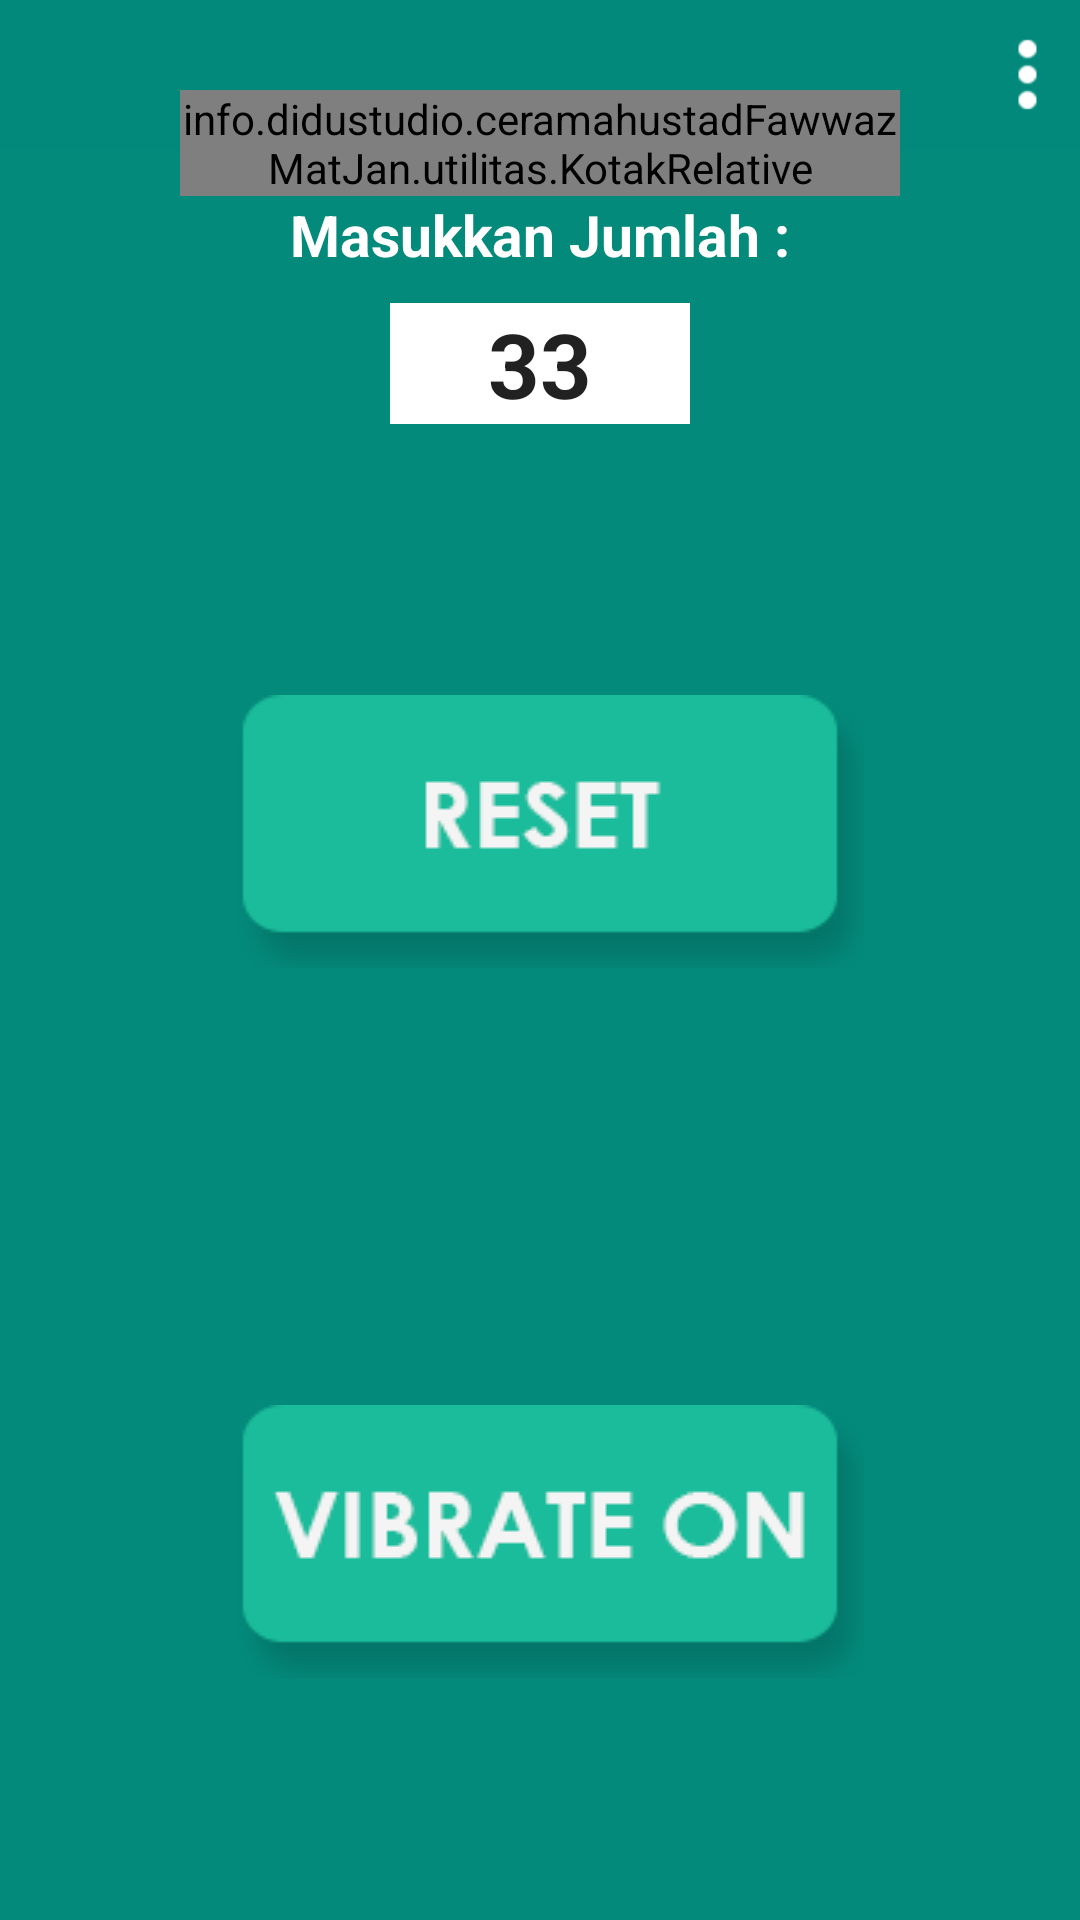

Android layout source for this screen:
<!-- AndroidManifest.xml: application theme StyleSendiri -->
<!-- res/layout/activity_tasbih.xml -->
<?xml version="1.0" encoding="utf-8"?>
<RelativeLayout
    xmlns:android="http://schemas.android.com/apk/res/android"
    android:layout_width="match_parent"
    android:layout_height="match_parent"
    android:background="@drawable/bg_menu"
    >

    <LinearLayout
        android:background="#03897B"
        android:layout_width="match_parent"
        android:layout_height="50dp"
        android:gravity="center_vertical"
        android:paddingLeft="5dp"
        android:paddingRight="5dp">

        <ImageView
            android:layout_marginLeft="5dp"
            android:id="@+id/tombolKembali"
            android:layout_width="25dp"
            android:layout_height="25dp"
            android:src="@drawable/back_icon"/>
        <TextView
            android:textStyle="bold"
            android:textSize="20sp"
            android:layout_marginLeft="10dp"
            android:layout_width="0dp"
            android:textColor="#ffffff"
            android:layout_height="wrap_content"
            android:layout_weight="1" />

        <ImageView
            android:id="@+id/tombolTigaTitik"
            android:layout_width="25dp"
            android:layout_height="25dp"
            android:src="@drawable/three_dots"/>
        
    </LinearLayout>
    
    <LinearLayout
        android:layout_marginTop="30dp"
        android:layout_width="match_parent"
        android:layout_height="match_parent"
        android:orientation="vertical">

        <info.didustudio.ceramahustadFawwazMatJan.utilitas.KotakRelative
            android:layout_marginLeft="60dp"
            android:layout_marginRight="60dp"
            android:id="@+id/tombolHitungTasbih"
            android:background="@drawable/tempat_tasbih"
            android:layout_width="match_parent"
            android:layout_height="wrap_content"
            android:gravity="center">

            <TextView
                android:textColor="#fff"
                android:id="@+id/textPenampilJumlahTasbih"
                android:text="0"
                android:textSize="150sp"
                android:layout_width="wrap_content"
                android:layout_height="wrap_content" />

        </info.didustudio.ceramahustadFawwazMatJan.utilitas.KotakRelative>

        <LinearLayout
            android:weightSum="4"
            android:layout_width="match_parent"
            android:layout_height="match_parent"
            android:gravity="center"
            android:orientation="vertical">

            <TextView
                android:textColor="#fff"
                android:textStyle="bold"
                android:textSize="19sp"
                android:layout_width="wrap_content"
                android:layout_height="wrap_content"
                android:text="Masukkan Jumlah :"/>

            <EditText
                android:id="@+id/maksimalHitung"
                android:layout_marginTop="10dp"
                android:textStyle="bold"
                android:gravity="center"
                android:text="33"
                android:textSize="30sp"
                android:background="#ffffff"
                android:layout_width="100dp"
                android:layout_height="wrap_content" />

            <LinearLayout
                android:layout_marginTop="5dp"
                android:gravity="center"
                android:layout_width="match_parent"
                android:layout_height="match_parent"
                android:weightSum="2"
                android:orientation="vertical"
                android:layout_marginBottom="10dp">

                <LinearLayout
                    android:gravity="center"
                    android:layout_marginTop="20dp"
                    android:layout_weight="1"
                    android:layout_width="216dp"
                    android:layout_height="0dp">
                    <ImageView
                        android:id="@+id/tombolReset"
                        android:layout_width="216dp"
                        android:layout_height="91dp"
                        android:src="@drawable/reset"
                        android:scaleType="fitXY"
                        />
                </LinearLayout>

                <LinearLayout
                    android:layout_marginBottom="10dp"
                    android:gravity="center"
                    android:layout_marginTop="10dp"
                    android:layout_weight="1"
                    android:layout_width="216dp"
                    android:layout_height="0dp">
                    <ImageView
                        android:id="@+id/tombolVibrate"
                        android:layout_marginTop="5dp"
                        android:layout_width="216dp"
                        android:layout_height="91dp"
                        android:src="@drawable/vibrateon"
                        android:scaleType="fitXY"
                        />
                    </LinearLayout>

            </LinearLayout>
        </LinearLayout>
    </LinearLayout>
    
</RelativeLayout>
<!-- resources referenced by this layout -->
<resources>
  <!-- drawable bg_menu: jpg bitmap (drawable, 17174 bytes) -->
  <!-- drawable reset: png bitmap (drawable, 5062 bytes) -->
  <!-- drawable tempat_tasbih: png bitmap (drawable, 59365 bytes) -->
  <!-- drawable three_dots: png bitmap (drawable, 3244 bytes) -->
  <!-- drawable vibrateon: png bitmap (drawable, 6197 bytes) -->
  <style name="StyleSendiri" parent="MyMaterialTheme.Base">
  
      </style>
  <style name="MyMaterialTheme.Base" parent="Theme.AppCompat.Light.DarkActionBar">
          <item name="windowNoTitle">true</item>
          <item name="windowActionBar">false</item>
          <item name="colorPrimary">#125688</item>
          <item name="colorPrimaryDark">#125688</item>
          <item name="colorAccent">#bdc3c7</item>
      </style>
</resources>
